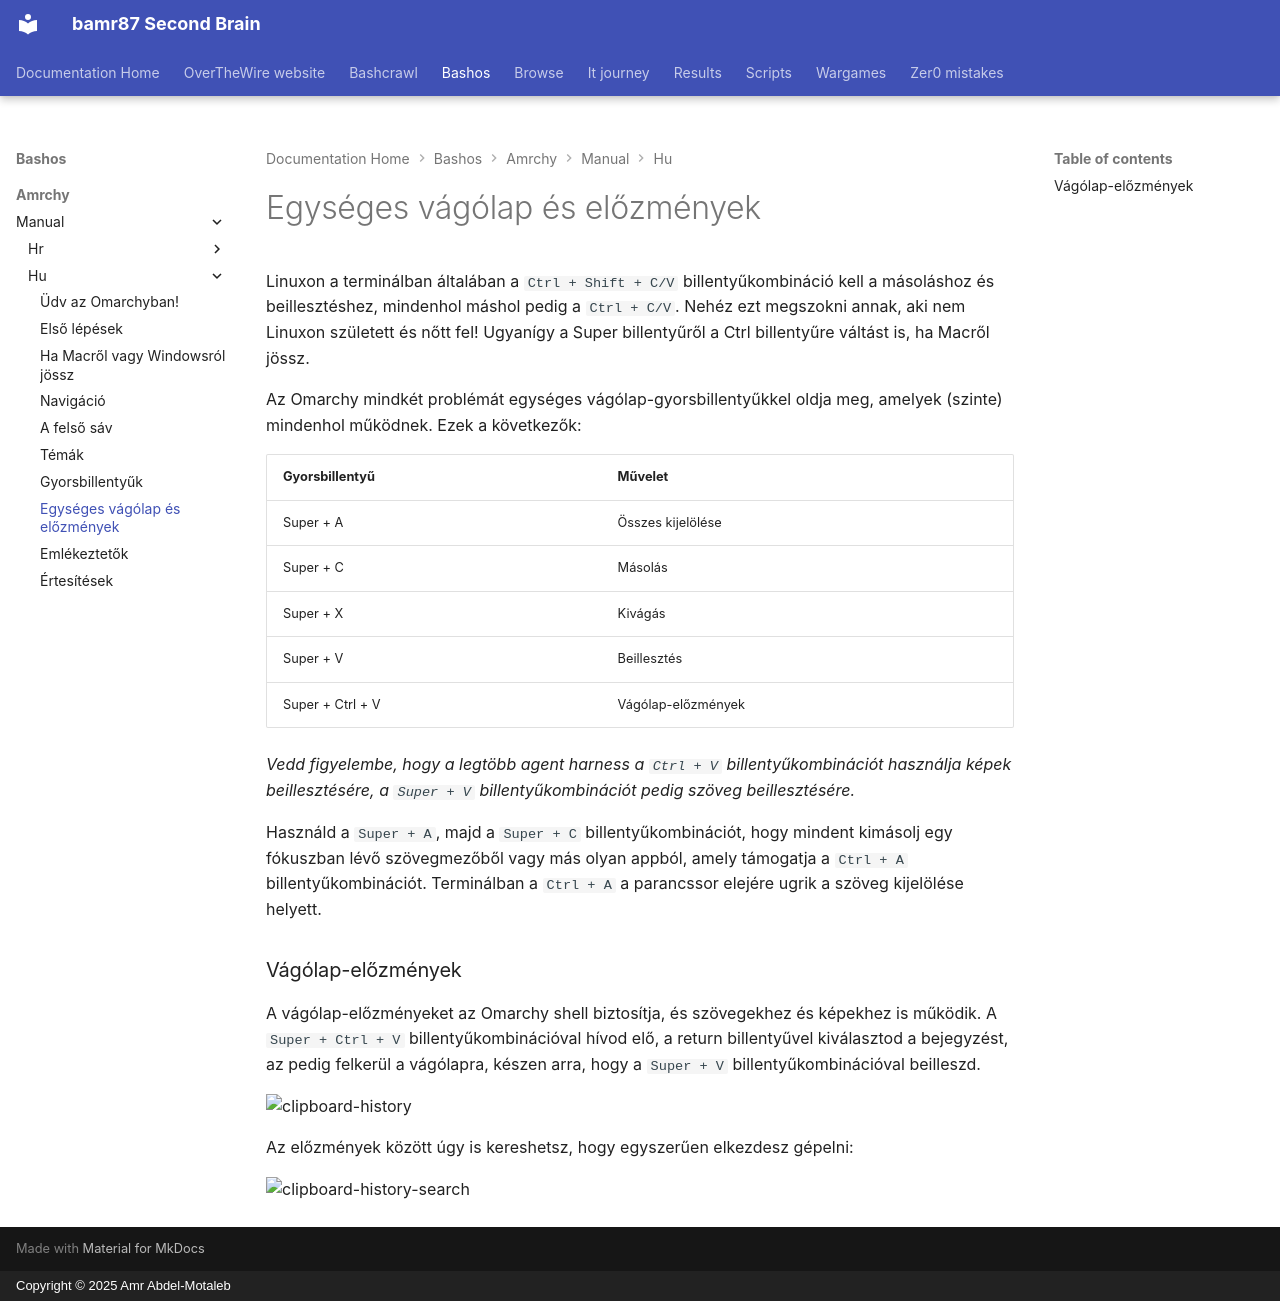

repository: bamr87/README · page: bashos/amrchy/manual/hu/08-unified-clipboard-history/index.html · generator: mkdocs · copyright: Copyright © 2025 Amr Abdel-Motaleb

---
source_file: amrchy/manual/hu/08-unified-clipboard-history.md
source_repo: bamr87/bashos
source_url: https://github.com/bamr87/bashos/blob/main/amrchy/manual/hu/08-unified-clipboard-history.md
title: Egységes vágólap és előzmények
---
# Egységes vágólap és előzmények

Linuxon a terminálban általában a `Ctrl + Shift + C/V` billentyűkombináció kell a másoláshoz és beillesztéshez, mindenhol máshol pedig a `Ctrl + C/V`. Nehéz ezt megszokni annak, aki nem Linuxon született és nőtt fel! Ugyanígy a Super billentyűről a Ctrl billentyűre váltást is, ha Macről jössz.

Az Omarchy mindkét problémát egységes vágólap-gyorsbillentyűkkel oldja meg, amelyek (szinte) mindenhol működnek. Ezek a következők:

| Gyorsbillentyű | Művelet |
| ------- | ----------- |
| Super + A | Összes kijelölése |
| Super + C | Másolás |
| Super + X | Kivágás |
| Super + V | Beillesztés |
| Super + Ctrl + V | Vágólap-előzmények |

_Vedd figyelembe, hogy a legtöbb agent harness a `Ctrl + V` billentyűkombinációt használja képek beillesztésére, a `Super + V` billentyűkombinációt pedig szöveg beillesztésére._

Használd a `Super + A`, majd a `Super + C` billentyűkombinációt, hogy mindent kimásolj egy fókuszban lévő szövegmezőből vagy más olyan appból, amely támogatja a `Ctrl + A` billentyűkombinációt. Terminálban a `Ctrl + A` a parancssor elejére ugrik a szöveg kijelölése helyett.

### Vágólap-előzmények

A vágólap-előzményeket az Omarchy shell biztosítja, és szövegekhez és képekhez is működik. A `Super + Ctrl + V` billentyűkombinációval hívod elő, a return billentyűvel kiválasztod a bejegyzést, az pedig felkerül a vágólapra, készen arra, hogy a `Super + V` billentyűkombinációval beilleszd.

 ![clipboard-history](images/clipboard-history.webp)

Az előzmények között úgy is kereshetsz, hogy egyszerűen elkezdesz gépelni:

 ![clipboard-history-search](images/clipboard-history-search.webp)
